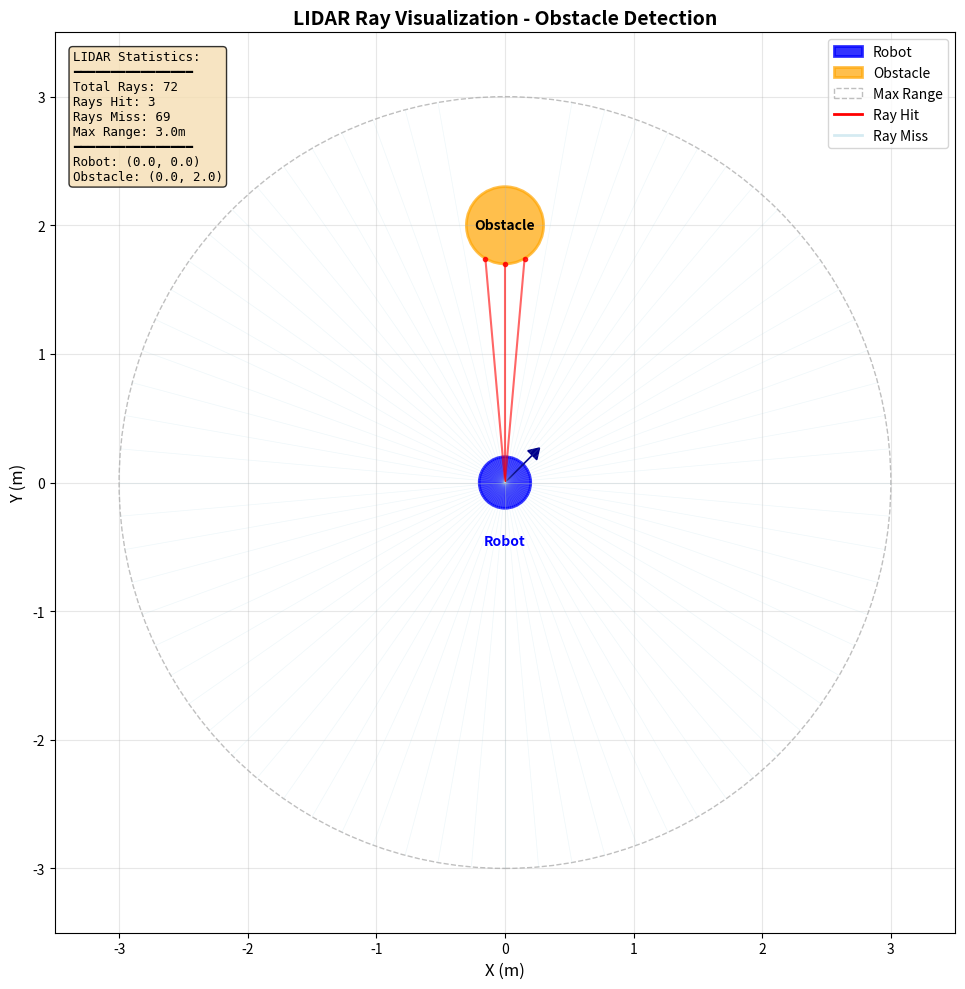

This chart was generated by the following Python code:
import numpy as np
import matplotlib.pyplot as plt
from matplotlib.patches import Circle

# Robot configuration
robot = {
    'x': 0.0,
    'y': 0.0,
    'radius': 0.2,
    'theta': np.pi / 4  # 45 degrees
}

# Small obstacle at top
obstacle = {
    'x': 0.0,
    'y': 2.0,
    'radius': 0.3
}

# LIDAR configuration
num_rays = 72
max_range = 3.0


def calculate_lidar_rays(robot, obstacle, num_rays, max_range):
    """Calculate LIDAR ray intersections with obstacle"""
    rays = []

    for i in range(num_rays):
        # Ray angle in global frame
        ray_angle = 2 * np.pi * i / num_rays

        # Ray direction
        ray_dx = np.cos(ray_angle)
        ray_dy = np.sin(ray_angle)

        # Check intersection with obstacle (circular)
        to_obs_x = obstacle['x'] - robot['x']
        to_obs_y = obstacle['y'] - robot['y']

        a = ray_dx ** 2 + ray_dy ** 2
        b = -2 * (ray_dx * to_obs_x + ray_dy * to_obs_y)
        c = to_obs_x ** 2 + to_obs_y ** 2 - obstacle['radius'] ** 2

        discriminant = b ** 2 - 4 * a * c

        hit_point = None
        distance = max_range
        hit_obstacle = False

        if discriminant >= 0:
            t1 = (-b - np.sqrt(discriminant)) / (2 * a)
            t2 = (-b + np.sqrt(discriminant)) / (2 * a)
            t = t1 if t1 > 0 else t2

            if t > 0 and t < max_range:
                distance = t
                hit_point = (robot['x'] + t * ray_dx, robot['y'] + t * ray_dy)
                hit_obstacle = True

        # If no hit, ray goes to max range
        if hit_point is None:
            hit_point = (robot['x'] + max_range * ray_dx,
                         robot['y'] + max_range * ray_dy)

        rays.append({
            'angle': ray_angle,
            'hit_point': hit_point,
            'distance': distance,
            'hit_obstacle': hit_obstacle
        })

    return rays


# Calculate all rays
rays = calculate_lidar_rays(robot, obstacle, num_rays, max_range)

# Create the plot
fig, ax = plt.subplots(figsize=(10, 10))
ax.set_xlim(-3.5, 3.5)
ax.set_ylim(-3.5, 3.5)
ax.set_aspect('equal')
ax.grid(True, alpha=0.3)
ax.set_xlabel('X (m)', fontsize=12)
ax.set_ylabel('Y (m)', fontsize=12)
ax.set_title('LIDAR Ray Visualization - Obstacle Detection', fontsize=14, fontweight='bold')

# Draw max range circle (dashed)
max_range_circle = Circle((robot['x'], robot['y']), max_range,
                          fill=False, edgecolor='gray', linestyle='--',
                          linewidth=1, alpha=0.5, label='Max Range')
ax.add_patch(max_range_circle)

# Draw all LIDAR rays
rays_hit = []
rays_miss = []

for ray in rays:
    if ray['hit_obstacle']:
        # Red rays that hit obstacle
        ax.plot([robot['x'], ray['hit_point'][0]],
                [robot['y'], ray['hit_point'][1]],
                'r-', alpha=0.6, linewidth=1.5)
        # Mark hit points
        ax.plot(ray['hit_point'][0], ray['hit_point'][1],
                'ro', markersize=3, alpha=0.8)
        rays_hit.append(ray)
    else:
        # Light blue rays that miss
        ax.plot([robot['x'], ray['hit_point'][0]],
                [robot['y'], ray['hit_point'][1]],
                'lightblue', alpha=0.2, linewidth=0.5)
        rays_miss.append(ray)

# Draw obstacle
obstacle_circle = Circle((obstacle['x'], obstacle['y']), obstacle['radius'],
                         color='orange', alpha=0.7, edgecolor='darkorange',
                         linewidth=2, label='Obstacle')
ax.add_patch(obstacle_circle)
ax.text(obstacle['x'], obstacle['y'], 'Obstacle',
        ha='center', va='center', fontsize=10, fontweight='bold')

# Draw robot
robot_circle = Circle((robot['x'], robot['y']), robot['radius'],
                      color='blue', alpha=0.8, edgecolor='darkblue',
                      linewidth=2, label='Robot')
ax.add_patch(robot_circle)

# Draw robot direction indicator
dir_length = 0.3
dir_x = robot['x'] + dir_length * np.cos(robot['theta'])
dir_y = robot['y'] + dir_length * np.sin(robot['theta'])
ax.arrow(robot['x'], robot['y'],
         dir_length * np.cos(robot['theta']),
         dir_length * np.sin(robot['theta']),
         head_width=0.1, head_length=0.08, fc='darkblue', ec='darkblue')

ax.text(robot['x'], robot['y'] - 0.4, 'Robot',
        ha='center', va='top', fontsize=10, fontweight='bold', color='blue')

# Add custom legend entries for rays
from matplotlib.lines import Line2D

custom_lines = [
    robot_circle,
    obstacle_circle,
    max_range_circle,
    Line2D([0], [0], color='red', linewidth=2, label='Ray Hit'),
    Line2D([0], [0], color='lightblue', linewidth=2, alpha=0.5, label='Ray Miss')
]
ax.legend(handles=custom_lines, loc='upper right', fontsize=10)

# Add statistics text box
stats_text = f"""LIDAR Statistics:
━━━━━━━━━━━━━━━━
Total Rays: {num_rays}
Rays Hit: {len(rays_hit)}
Rays Miss: {len(rays_miss)}
Max Range: {max_range:.1f}m
━━━━━━━━━━━━━━━━
Robot: ({robot['x']:.1f}, {robot['y']:.1f})
Obstacle: ({obstacle['x']:.1f}, {obstacle['y']:.1f})"""

ax.text(0.02, 0.98, stats_text, transform=ax.transAxes,
        fontsize=9, verticalalignment='top',
        bbox=dict(boxstyle='round', facecolor='wheat', alpha=0.8),
        family='monospace')

plt.tight_layout()
plt.show()

print(f"\n{'=' * 50}")
print(f"LIDAR SCAN RESULTS")
print(f"{'=' * 50}")
print(f"Total rays emitted: {num_rays}")
print(f"Rays hitting obstacle: {len(rays_hit)}")
print(f"Rays missing obstacle: {len(rays_miss)}")
print(f"Detection rate: {len(rays_hit) / num_rays * 100:.1f}%")
print(f"\nClosest hit point distance: {min([r['distance'] for r in rays_hit]):.3f}m")
print(f"Farthest hit point distance: {max([r['distance'] for r in rays_hit]):.3f}m")
print(f"{'=' * 50}")